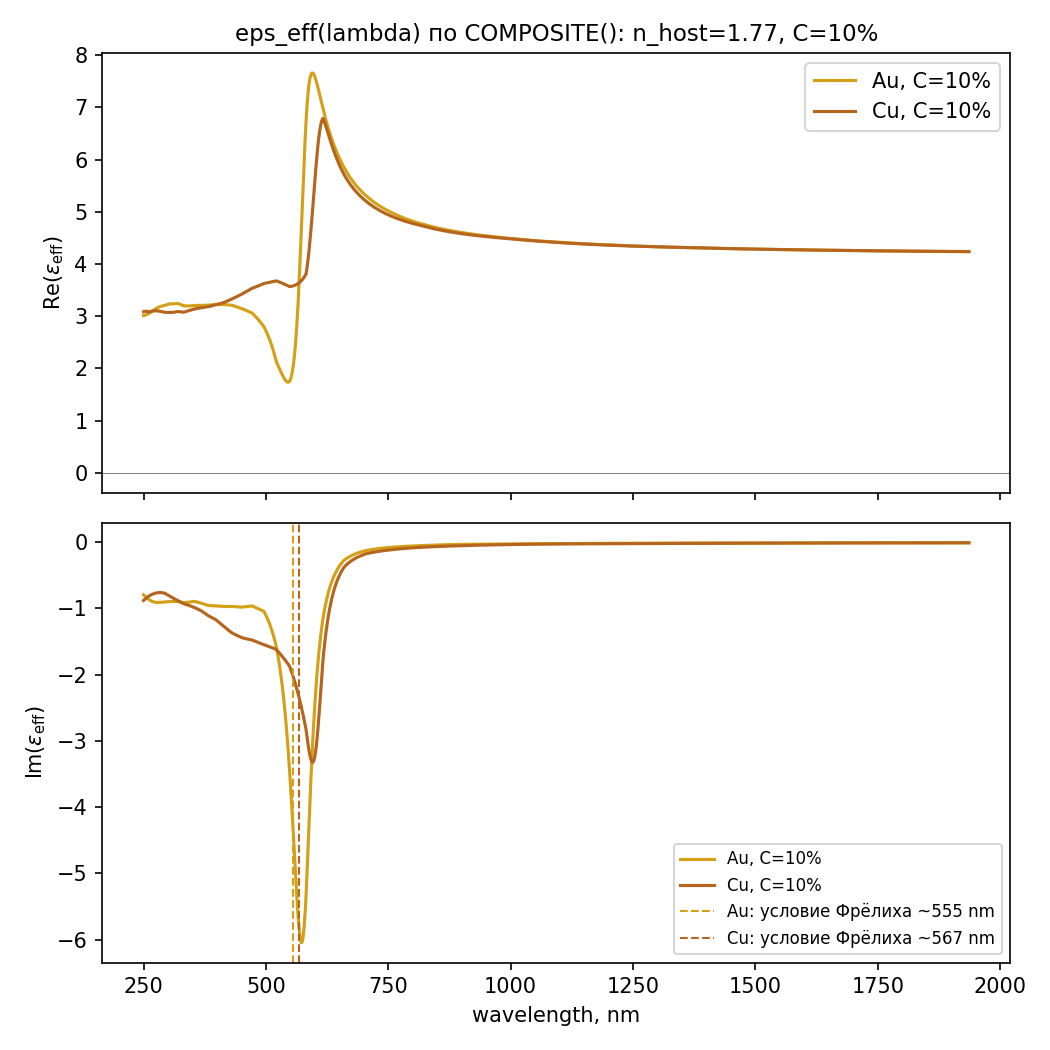

Values plotted in this chart, from the file beside it:
lambda_nm, Re_eps_Au, Im_eps_Au, Re_eps_eff_Au_C10, Im_eps_eff_Au_C10, Re_eps_Cu, Im_eps_Cu, Re_eps_eff_Cu_C10, Im_eps_eff_Cu_C10
250.0, -0.9223, -4.363, 3.013, -0.7952, -1.26, -4.889, 3.087, -0.8812
252.0, -0.9843, -4.413, 3.018, -0.809, -1.175, -4.897, 3.091, -0.8666
254.0, -1.046, -4.463, 3.022, -0.8228, -1.09, -4.905, 3.096, -0.8524
256.0, -1.102, -4.522, 3.03, -0.836, -1.019, -4.89, 3.097, -0.84
258.0, -1.15, -4.594, 3.04, -0.8484, -0.9664, -4.847, 3.092, -0.8293
260.0, -1.198, -4.665, 3.05, -0.8606, -0.9136, -4.803, 3.087, -0.8187
262.0, -1.243, -4.736, 3.06, -0.8718, -0.8609, -4.772, 3.085, -0.8086
264.0, -1.273, -4.806, 3.071, -0.8802, -0.8084, -4.791, 3.09, -0.801
266.0, -1.303, -4.875, 3.083, -0.8883, -0.7559, -4.81, 3.096, -0.7937
268.0, -1.333, -4.945, 3.094, -0.8961, -0.7033, -4.829, 3.101, -0.7864
270.0, -1.349, -5.023, 3.107, -0.9016, -0.6641, -4.832, 3.104, -0.7805
272.0, -1.355, -5.108, 3.122, -0.905, -0.6358, -4.824, 3.104, -0.7757
274.0, -1.361, -5.193, 3.137, -0.9081, -0.6075, -4.815, 3.104, -0.771
276.0, -1.366, -5.278, 3.151, -0.9109, -0.5791, -4.807, 3.104, -0.7663
278.0, -1.359, -5.331, 3.161, -0.9107, -0.5746, -4.79, 3.102, -0.7647
280.0, -1.35, -5.382, 3.169, -0.9102, -0.5714, -4.773, 3.1, -0.7633
282.0, -1.342, -5.433, 3.178, -0.9097, -0.5681, -4.756, 3.097, -0.7619
284.0, -1.334, -5.485, 3.187, -0.9091, -0.5649, -4.739, 3.095, -0.7605
286.0, -1.327, -5.515, 3.192, -0.9084, -0.5814, -4.716, 3.09, -0.7618
288.0, -1.321, -5.541, 3.196, -0.9077, -0.6029, -4.692, 3.085, -0.7637
290.0, -1.314, -5.566, 3.2, -0.907, -0.6245, -4.667, 3.08, -0.7656
292.0, -1.308, -5.591, 3.204, -0.9062, -0.646, -4.643, 3.075, -0.7675
294.0, -1.292, -5.631, 3.211, -0.904, -0.6896, -4.65, 3.074, -0.7747
296.0, -1.273, -5.674, 3.218, -0.9015, -0.7387, -4.665, 3.074, -0.7833
298.0, -1.254, -5.718, 3.225, -0.899, -0.7878, -4.68, 3.073, -0.792
300.0, -1.236, -5.761, 3.232, -0.8964, -0.8369, -4.694, 3.073, -0.8007
302.0, -1.229, -5.782, 3.235, -0.8956, -0.8844, -4.709, 3.073, -0.8092
304.0, -1.232, -5.784, 3.236, -0.8961, -0.9305, -4.724, 3.073, -0.8175
306.0, -1.235, -5.787, 3.236, -0.8965, -0.9766, -4.738, 3.073, -0.8259
308.0, -1.238, -5.789, 3.236, -0.897, -1.023, -4.752, 3.073, -0.8344
310.0, -1.241, -5.792, 3.237, -0.8975, -1.069, -4.767, 3.074, -0.8429
312.0, -1.241, -5.8, 3.238, -0.8975, -1.11, -4.792, 3.076, -0.8511
314.0, -1.239, -5.811, 3.24, -0.8972, -1.15, -4.823, 3.08, -0.8592
316.0, -1.236, -5.822, 3.241, -0.8969, -1.189, -4.853, 3.083, -0.8673
318.0, -1.234, -5.833, 3.243, -0.8966, -1.228, -4.884, 3.087, -0.8754
320.0, -1.231, -5.844, 3.245, -0.8963, -1.267, -4.915, 3.091, -0.8834
322.0, -1.249, -5.807, 3.239, -0.8988, -1.31, -4.915, 3.09, -0.891
324.0, -1.271, -5.758, 3.231, -0.9019, -1.354, -4.908, 3.087, -0.8987
326.0, -1.294, -5.709, 3.223, -0.9051, -1.399, -4.901, 3.084, -0.9064
328.0, -1.316, -5.659, 3.215, -0.9082, -1.443, -4.893, 3.081, -0.9143
330.0, -1.338, -5.61, 3.207, -0.9113, -1.487, -4.886, 3.078, -0.9222
332.0, -1.353, -5.572, 3.201, -0.9133, -1.525, -4.889, 3.077, -0.9294
334.0, -1.345, -5.566, 3.2, -0.9119, -1.544, -4.923, 3.083, -0.934
336.0, -1.337, -5.559, 3.199, -0.9105, -1.563, -4.958, 3.089, -0.9386
338.0, -1.329, -5.553, 3.198, -0.9091, -1.582, -4.992, 3.095, -0.943
340.0, -1.32, -5.546, 3.197, -0.9077, -1.601, -5.027, 3.101, -0.9475
342.0, -1.312, -5.54, 3.196, -0.9063, -1.62, -5.061, 3.107, -0.9518
344.0, -1.3, -5.546, 3.197, -0.9044, -1.647, -5.093, 3.113, -0.9574
346.0, -1.287, -5.556, 3.199, -0.9023, -1.676, -5.124, 3.118, -0.9634
348.0, -1.273, -5.566, 3.201, -0.9003, -1.704, -5.155, 3.123, -0.9693
350.0, -1.26, -5.577, 3.203, -0.8983, -1.733, -5.185, 3.128, -0.9752
352.0, -1.247, -5.587, 3.204, -0.8963, -1.762, -5.216, 3.134, -0.981
354.0, -1.233, -5.597, 3.206, -0.8943, -1.791, -5.247, 3.139, -0.9868
356.0, -1.254, -5.599, 3.206, -0.8976, -1.828, -5.266, 3.143, -0.9938
358.0, -1.279, -5.601, 3.206, -0.9016, -1.865, -5.284, 3.146, -1.001
360.0, -1.303, -5.603, 3.206, -0.9056, -1.903, -5.302, 3.149, -1.008
362.0, -1.328, -5.604, 3.206, -0.9096, -1.94, -5.319, 3.152, -1.015
364.0, -1.353, -5.606, 3.206, -0.9136, -1.978, -5.337, 3.156, -1.023
366.0, -1.377, -5.608, 3.206, -0.9176, -2.015, -5.355, 3.159, -1.03
368.0, -1.402, -5.609, 3.206, -0.9217, -2.054, -5.372, 3.162, -1.037
... 816 more rows
